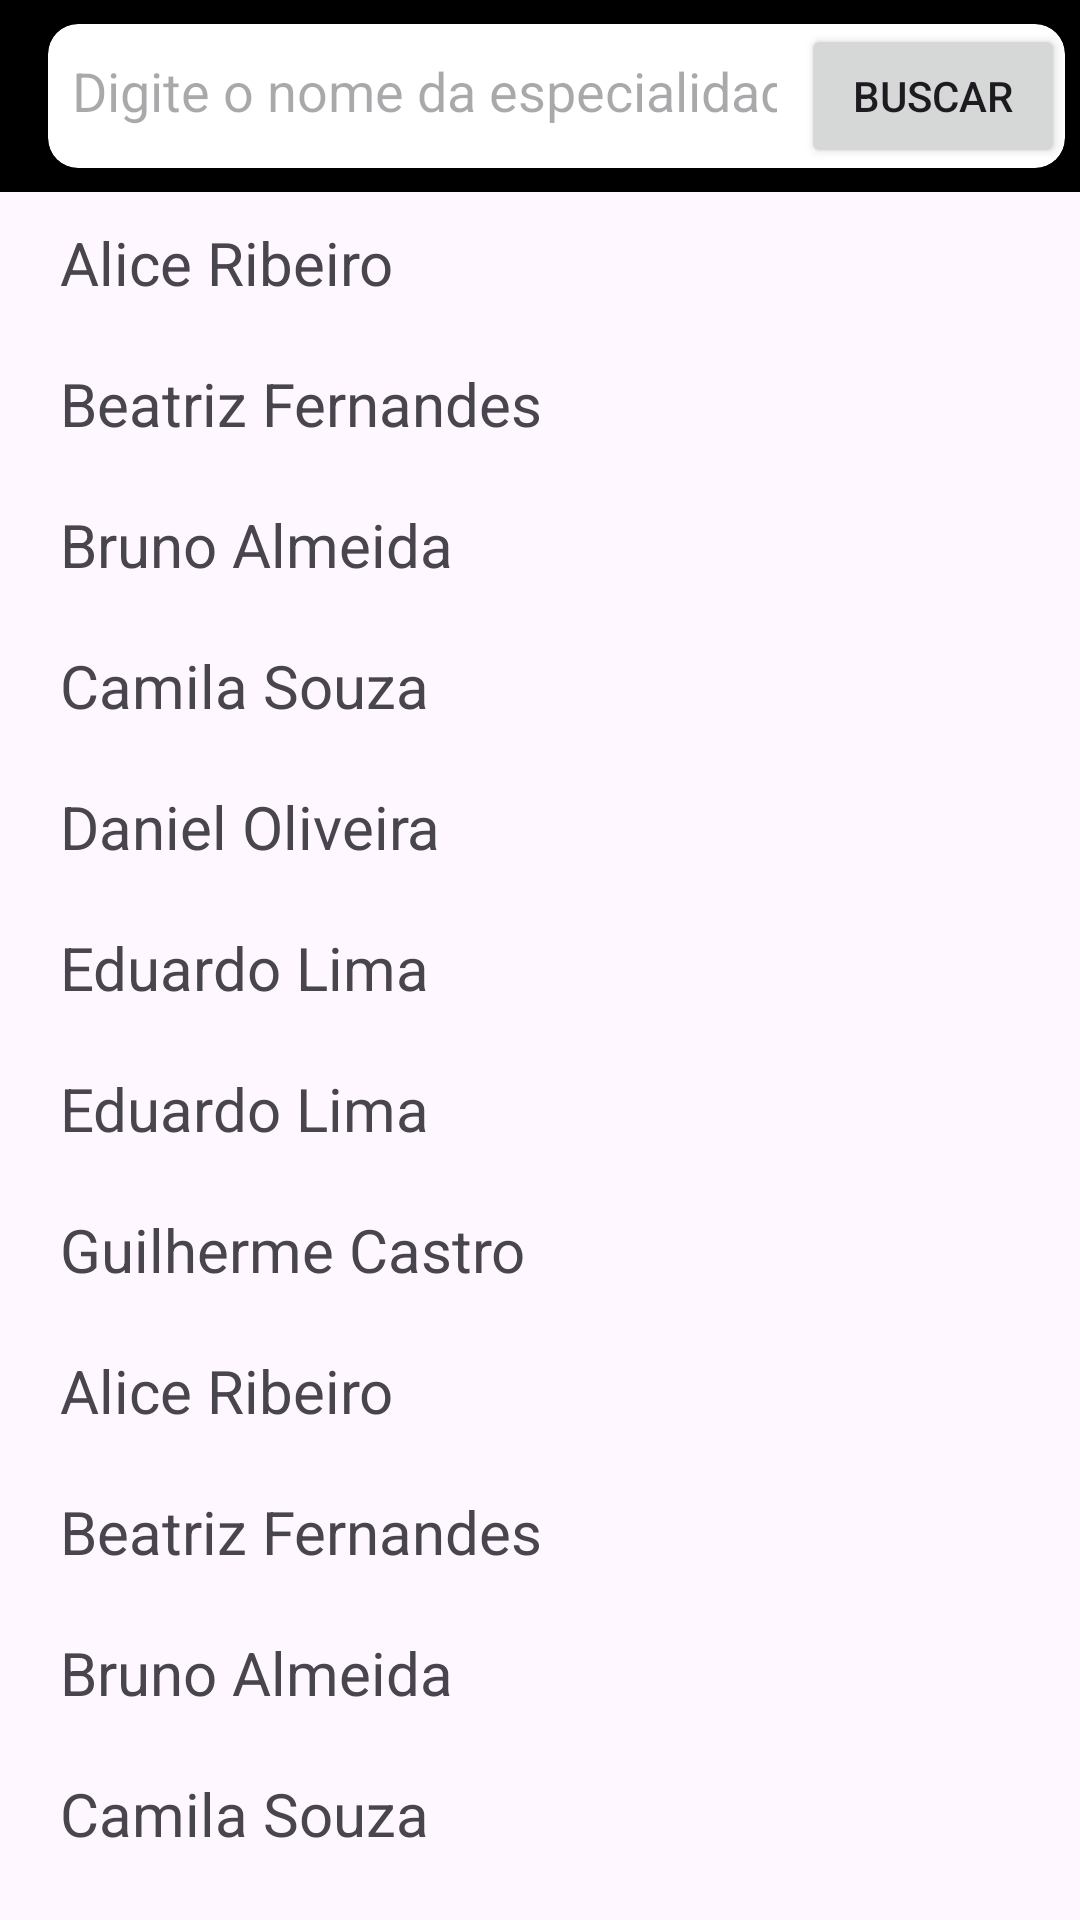

Android layout source for this screen:
<!-- AndroidManifest.xml: application theme Theme.Consulta_Facil -->
<!-- res/layout/activity_pacientes_vacinas.xml -->
<?xml version="1.0" encoding="utf-8"?>
<androidx.constraintlayout.widget.ConstraintLayout xmlns:android="http://schemas.android.com/apk/res/android"
    xmlns:app="http://schemas.android.com/apk/res-auto"
    xmlns:tools="http://schemas.android.com/tools"
    android:layout_width="match_parent"
    android:layout_height="match_parent"
    android:orientation="vertical"
    android:padding="0dp">

    


    

    

    <include
        layout="@layout/layout_search_bar"
        android:layout_width="match_parent"
        android:layout_height="wrap_content" />


    <LinearLayout
        android:layout_width="match_parent"
        android:layout_height="0dp"
        android:orientation="vertical"
        android:paddingHorizontal="10dp"
        app:layout_constraintBottom_toBottomOf="parent"
        app:layout_constraintEnd_toEndOf="parent"
        app:layout_constraintStart_toStartOf="parent"
        app:layout_constraintTop_toBottomOf="@+id/top_toolbar">

        <TextView
            android:id="@+id/paciente_vacina1"
            android:layout_width="match_parent"
            android:layout_height="wrap_content"
            android:padding="10dp"
            android:text="Alice Ribeiro"
            android:textSize="20sp" />

        <TextView
            android:id="@+id/paciente_vacina2"
            android:layout_width="match_parent"
            android:layout_height="wrap_content"
            android:padding="10dp"
            android:text="Beatriz Fernandes"
            android:textSize="20sp" />

        <TextView
            android:id="@+id/paciente_vacina3"
            android:layout_width="match_parent"
            android:layout_height="wrap_content"
            android:padding="10dp"
            android:text="Bruno Almeida "
            android:textSize="20sp" />

        <TextView
            android:id="@+id/paciente_vacina4"
            android:layout_width="match_parent"
            android:layout_height="wrap_content"
            android:padding="10dp"
            android:text="Camila Souza "
            android:textSize="20sp" />

        <TextView
            android:id="@+id/paciente_vacina5"
            android:layout_width="match_parent"
            android:layout_height="wrap_content"
            android:padding="10dp"
            android:text="Daniel Oliveira"
            android:textSize="20sp" />

        <TextView
            android:id="@+id/paciente_vacina6"
            android:layout_width="match_parent"
            android:layout_height="wrap_content"
            android:padding="10dp"
            android:text="Eduardo Lima"
            android:textSize="20sp" />

        <TextView
            android:id="@+id/paciente_vacina7"
            android:layout_width="match_parent"
            android:layout_height="wrap_content"
            android:padding="10dp"
            android:text="Eduardo Lima"
            android:textSize="20sp" />

        <TextView
            android:id="@+id/paciente_vacina8"
            android:layout_width="match_parent"
            android:layout_height="wrap_content"
            android:padding="10dp"
            android:text="Guilherme Castro"
            android:textSize="20sp" />

        <TextView
            android:id="@+id/paciente_vacina9"
            android:layout_width="match_parent"
            android:layout_height="wrap_content"
            android:padding="10dp"
            android:text="Alice Ribeiro"
            android:textSize="20sp" />

        <TextView
            android:id="@+id/paciente_vacina10"
            android:layout_width="match_parent"
            android:layout_height="wrap_content"
            android:padding="10dp"
            android:text="Beatriz Fernandes"
            android:textSize="20sp" />

        <TextView
            android:id="@+id/paciente_vacina11"
            android:layout_width="match_parent"
            android:layout_height="wrap_content"
            android:padding="10dp"
            android:text="Bruno Almeida "
            android:textSize="20sp" />

        <TextView
            android:id="@+id/paciente_vacina12"
            android:layout_width="match_parent"
            android:layout_height="wrap_content"
            android:padding="10dp"
            android:text="Camila Souza "
            android:textSize="20sp" />

        <TextView
            android:id="@+id/paciente_vacina13"
            android:layout_width="match_parent"
            android:layout_height="wrap_content"
            android:padding="10dp"
            android:text="Daniel Oliveira"
            android:textSize="20sp" />

    </LinearLayout>

</androidx.constraintlayout.widget.ConstraintLayout>
<!-- res/layout/layout_search_bar.xml (included above) -->
<?xml version="1.0" encoding="utf-8"?>
<androidx.appcompat.widget.Toolbar
    xmlns:android="http://schemas.android.com/apk/res/android"
    xmlns:app="http://schemas.android.com/apk/res-auto"
    android:id="@+id/top_toolbar"
    android:layout_width="match_parent"
    android:layout_height="75dp"
    android:background="@android:color/black"
    android:padding="0dp"
    app:layout_collapseMode="pin">

    
    <androidx.cardview.widget.CardView
        android:layout_width="match_parent"
        android:layout_height="wrap_content"
        android:layout_margin="5dp"
        android:backgroundTint="@android:color/white"
        app:cardCornerRadius="10dp"
        app:cardElevation="0dp">

        
        <LinearLayout
            android:layout_width="match_parent"
            android:layout_height="wrap_content"
            android:orientation="horizontal">

            <EditText
                android:id="@+id/search_bar"
                android:layout_width="0dp"
                android:layout_height="wrap_content"
                android:layout_weight="1"
                android:hint="Digite o nome da especialidade"
                android:padding="8dp"
                android:background="@drawable/rounded_edittext"
                android:inputType="text" />

            <Button
                android:id="@+id/btn_search"
                android:layout_width="wrap_content"
                android:layout_height="wrap_content"
                android:text="Buscar" />
        </LinearLayout>
    </androidx.cardview.widget.CardView>
</androidx.appcompat.widget.Toolbar>
<!-- resources referenced by this layout -->
<resources>
  <!-- drawable rounded_edittext (drawable) -->
  <?xml version="1.0" encoding="utf-8"?>
  <selector xmlns:android="http://schemas.android.com/apk/res/android">
      <shape xmlns:android="http://schemas.android.com/apk/res/android">
          <solid android:color="#FFFFFF"/>
          <corners android:radius="12dp"/>
          <stroke android:width="2dp" android:color="#CCCCCC"/>
      </shape>
  </selector>
  <style name="Theme.Consulta_Facil" parent="Base.Theme.Consulta_Facil" />
  <style name="Base.Theme.Consulta_Facil" parent="Theme.Material3.DayNight.NoActionBar">
          
          
      </style>
</resources>
